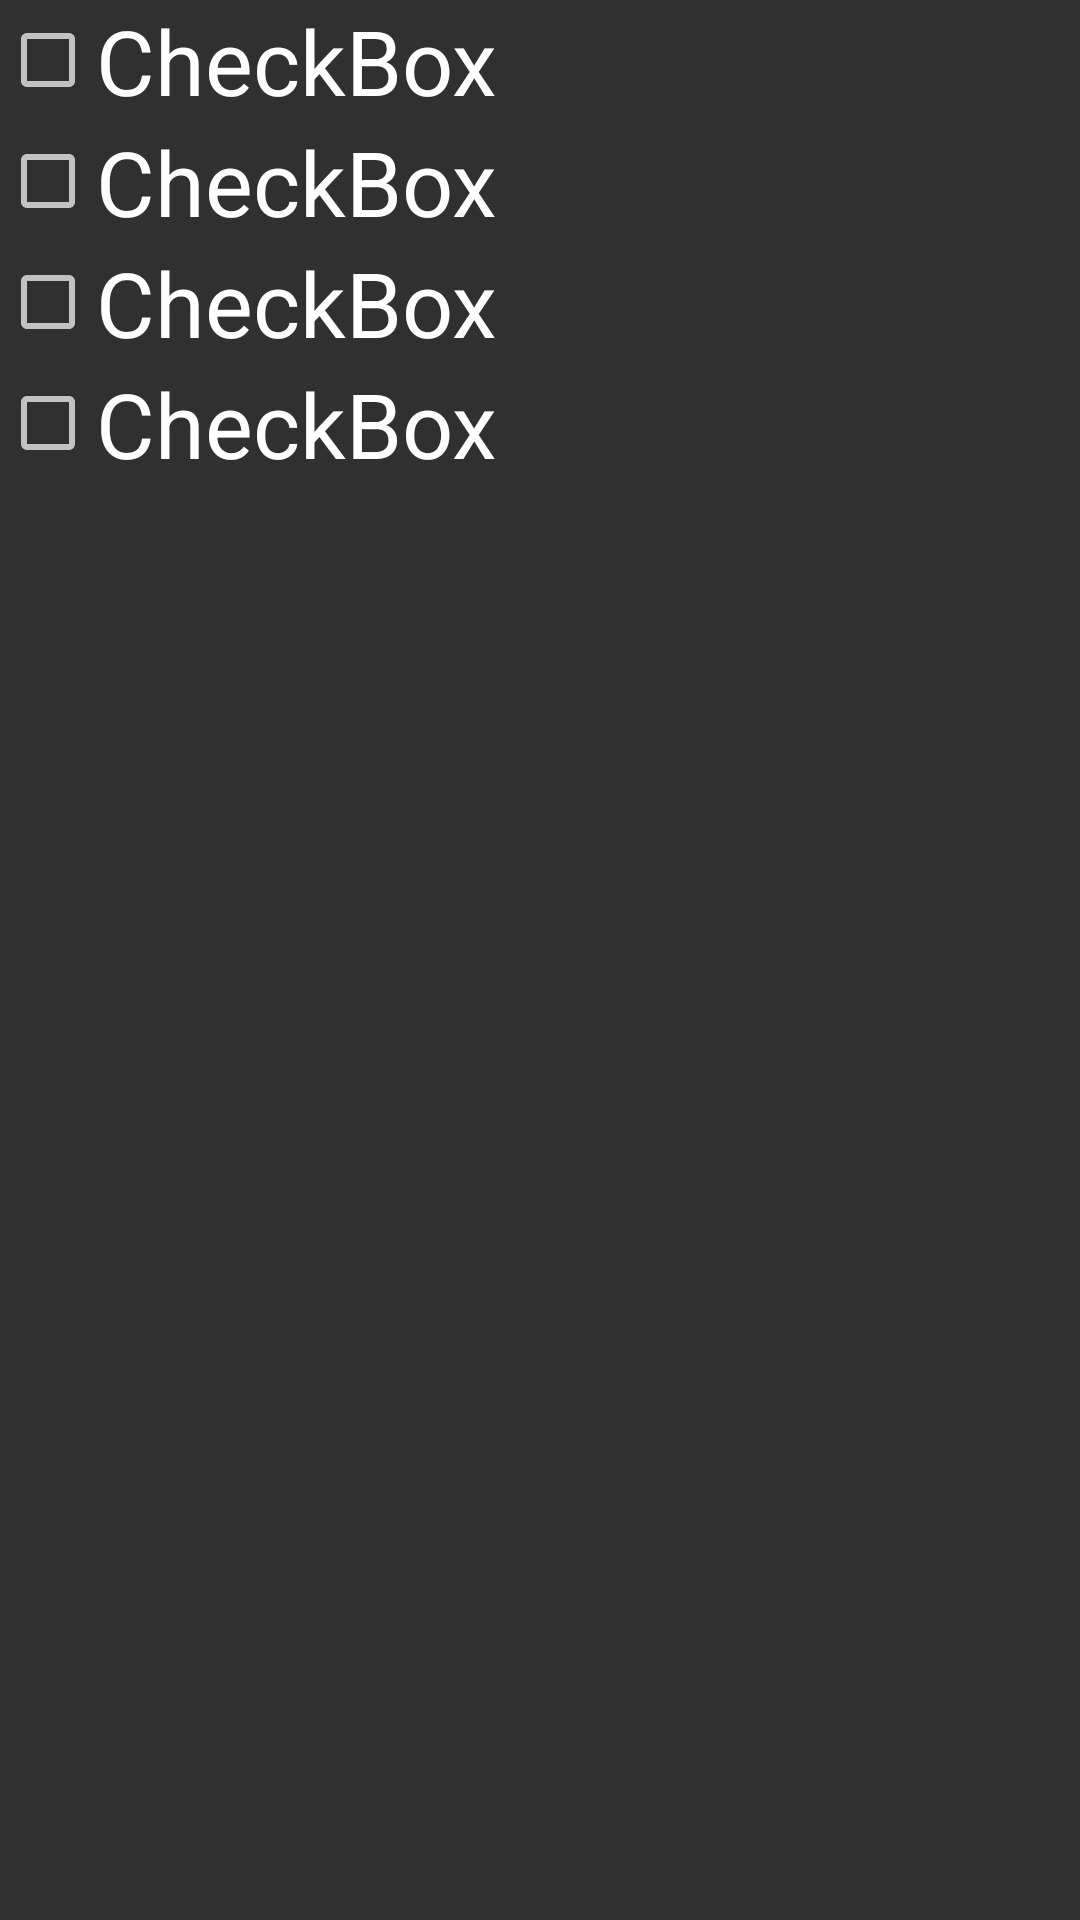

Reconstruct the res/layout file that produces this screen, plus the resources it refers to.
<!-- AndroidManifest.xml: application theme AppTheme -->
<!-- res/layout/activity_multi_option.xml -->
<?xml version="1.0" encoding="utf-8"?>
<android.support.constraint.ConstraintLayout xmlns:android="http://schemas.android.com/apk/res/android"
    xmlns:app="http://schemas.android.com/apk/res-auto"
    xmlns:tools="http://schemas.android.com/tools"
    android:layout_width="match_parent"
    android:layout_height="match_parent"
    tools:context="com.example.erdemyilmaz.yambda.MultiOptionActivity">

    <LinearLayout
        android:layout_width="1264dp"
        android:layout_height="647dp"
        android:orientation="vertical"
        tools:layout_editor_absoluteX="8dp"
        tools:layout_editor_absoluteY="8dp">

        <CheckBox
            android:id="@+id/checkBox"
            android:layout_width="match_parent"
            android:layout_height="wrap_content"
            android:text="CheckBox"
            android:textSize="30sp" />

        <CheckBox
            android:id="@+id/checkBox2"
            android:layout_width="match_parent"
            android:layout_height="wrap_content"
            android:text="CheckBox"
            android:textSize="30sp" />

        <CheckBox
            android:id="@+id/checkBox3"
            android:layout_width="match_parent"
            android:layout_height="wrap_content"
            android:text="CheckBox"
            android:textSize="30sp" />

        <CheckBox
            android:id="@+id/checkBox4"
            android:layout_width="match_parent"
            android:layout_height="wrap_content"
            android:text="CheckBox"
            android:textSize="30sp" />
    </LinearLayout>
</android.support.constraint.ConstraintLayout>
<!-- resources referenced by this layout -->
<resources>
  <style name="AppTheme" parent="Theme.AppCompat.NoActionBar">
          
          <item name="colorPrimary">@color/colorPrimary</item>
          <item name="colorPrimaryDark">@color/colorPrimaryDark</item>
          <item name="colorAccent">@color/colorAccent</item>
      </style>
  <color name="colorPrimary">#3f51b5</color>
  <color name="colorPrimaryDark">#303F9F</color>
  <color name="colorAccent">#FF4081</color>
</resources>
